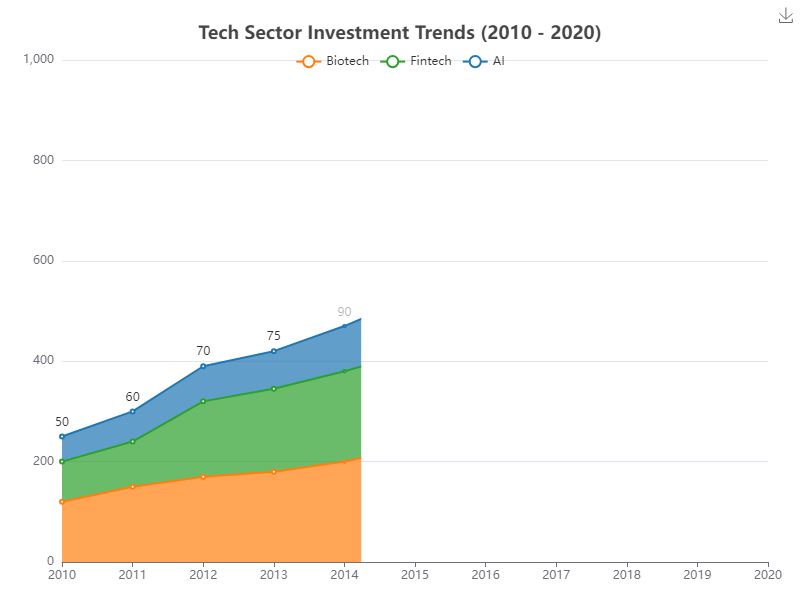

The data file committed next to this chart (first rows):
Year, Biotech, Fintech, AI
2010, 120, 80, 50
2011, 150, 90, 60
2012, 170, 150, 70
2013, 180, 165, 75
2014, 200, 180, 90
2015, 230, 190, 110
2016, 260, 210, 130
2017, 280, 250, 160
2018, 300, 270, 180
2019, 320, 290, 200
2020, 350, 320, 220
